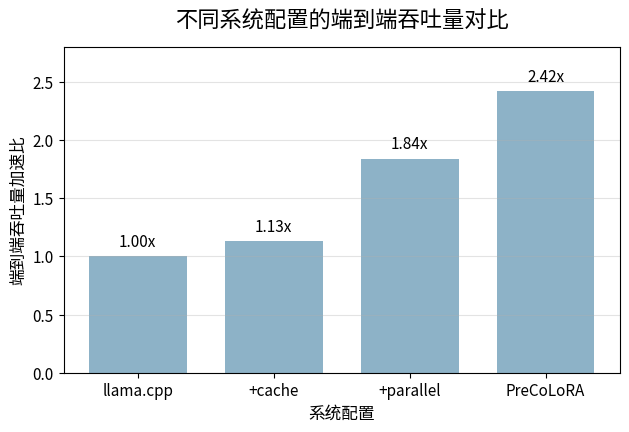

This chart was generated by the following Python code:
from pathlib import Path

import matplotlib.pyplot as plt
import pandas as pd
from matplotlib import font_manager


CN_FONT_CANDIDATES = [
    "Microsoft YaHei",
    "SimHei",
    "Noto Sans CJK SC",
    "Noto Sans CJK JP",
    "Noto Serif CJK JP",
    "Source Han Sans SC",
]

OUTPUT_DIR = Path(
    "D:/ecnu_experiment/LLama.cpp/llama.cpp/examples/simple-lora-memory/output"
)

OUTPUT_CSV = OUTPUT_DIR / "system_speedup_summary.csv"
OUTPUT_FIG = OUTPUT_DIR / "fig5_11_system_speedup.png"


SYSTEM_DATA = [
    {
        "system": "llama.cpp",
        "speedup": 1.00,
    },
    {
        "system": "+cache",
        "speedup": 1.13,
    },
    {
        "system": "+parallel",
        "speedup": 1.84,
    },
    {
        "system": "PreCoLoRA",
        "speedup": 2.42,
    },
]


def setup_font() -> None:
    selected = None

    for font_name in CN_FONT_CANDIDATES:
        try:
            font_manager.findfont(font_name, fallback_to_default=False)
            selected = font_name
            break
        except Exception:
            continue

    if selected:
        plt.rcParams["font.sans-serif"] = [selected, "DejaVu Sans"]
    else:
        print("warning: 未找到常见中文字体，中文可能无法正常显示。")

    plt.rcParams["axes.unicode_minus"] = False


def build_dataframe() -> pd.DataFrame:
    return pd.DataFrame(SYSTEM_DATA)


def plot_speedup(df: pd.DataFrame) -> None:
    setup_font()

    fig, ax = plt.subplots(figsize=(6.4, 4.4), dpi=180)

    bars = ax.bar(
        df["system"],
        df["speedup"],
        color="#88AFC5",
        width=0.72,
        alpha=0.96,
    )

    for bar, value in zip(bars, df["speedup"]):
        ax.text(
            bar.get_x() + bar.get_width() / 2,
            value + 0.05,
            f"{value:.2f}x",
            ha="center",
            va="bottom",
            fontsize=11,
        )

    ax.set_title("不同系统配置的端到端吞吐量对比", fontsize=16, pad=14)
    ax.set_xlabel("系统配置", fontsize=12)
    ax.set_ylabel("端到端吞吐量加速比", fontsize=12)

    ax.set_ylim(0, 2.8)
    ax.grid(True, axis="y", linestyle="-", alpha=0.35)
    ax.tick_params(axis="both", labelsize=11)

    fig.tight_layout()

    OUTPUT_DIR.mkdir(parents=True, exist_ok=True)
    fig.savefig(OUTPUT_FIG, bbox_inches="tight")
    plt.show()

    print(f"图像已保存到: {OUTPUT_FIG}")


def main() -> None:
    OUTPUT_DIR.mkdir(parents=True, exist_ok=True)

    df = build_dataframe()
    df.to_csv(OUTPUT_CSV, index=False, encoding="utf-8-sig")

    print("\n系统吞吐量加速比数据:")
    print(df.to_string(index=False))

    plot_speedup(df)


if __name__ == "__main__":
    main()
